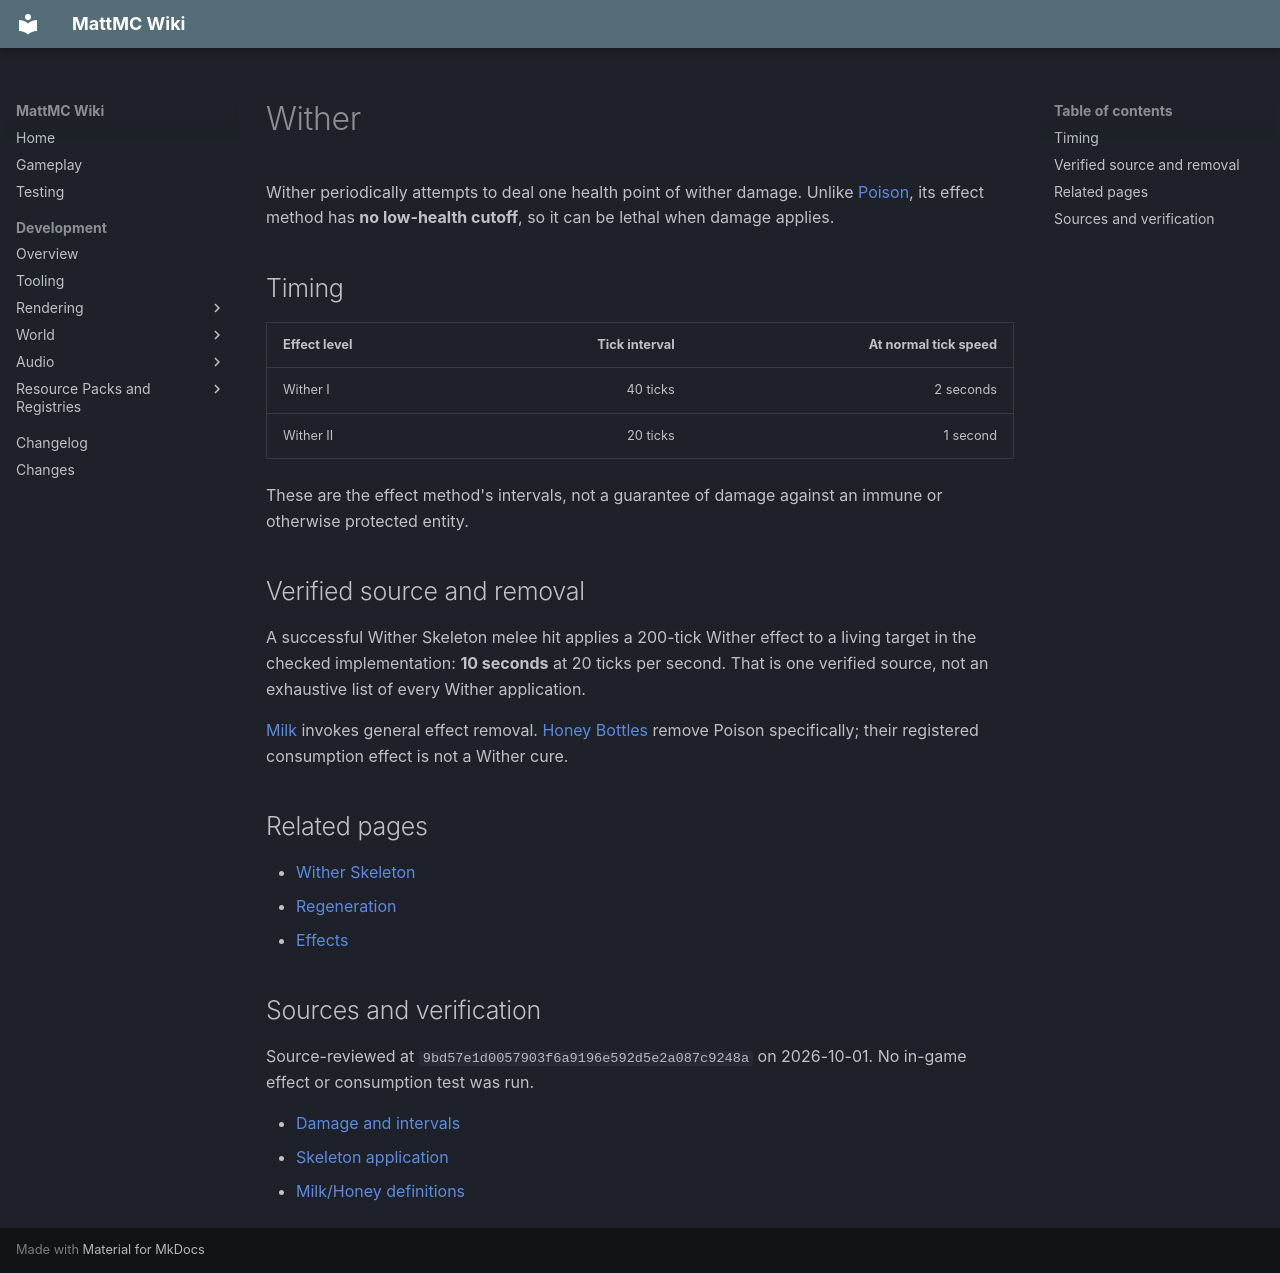

repository: HungLo2020/MattMC · page: gameplay/effects/Wither/index.html · generator: mkdocs

# Wither

Wither periodically attempts to deal one health point of wither damage. Unlike [Poison](Poison.md), its effect method has **no low-health cutoff**, so it can be lethal when damage applies.

## Timing

| Effect level | Tick interval | At normal tick speed |
| --- | ---: | ---: |
| Wither I | 40 ticks | 2 seconds |
| Wither II | 20 ticks | 1 second |

These are the effect method's intervals, not a guarantee of damage against an immune or otherwise protected entity.

## Verified source and removal

A successful Wither Skeleton melee hit applies a 200-tick Wither effect to a living target in the checked implementation: **10 seconds** at 20 ticks per second. That is one verified source, not an exhaustive list of every Wither application.

[Milk](../items/MilkBucket.md) invokes general effect removal. [Honey Bottles](../items/HoneyBottle.md) remove Poison specifically; their registered consumption effect is not a Wither cure.

## Related pages

- [Wither Skeleton](../mobs/WitherSkeleton.md)
- [Regeneration](Regeneration.md)
- [Effects](Effects.md)

## Sources and verification

Source-reviewed at `9bd57e1d0057903f6a9196e592d5e2a087c9248a` on 2026-10-01. No in-game effect or consumption test was run.

- [Damage and intervals](https://github.com/HungLo2020/MattMC/blob/9bd57e1d0057903f6a9196e592d5e2a087c9248a/src/main/java/net/minecraft/world/effect/WitherMobEffect.java)
- [Skeleton application](https://github.com/HungLo2020/MattMC/blob/9bd57e1d0057903f6a9196e592d5e2a087c9248a/src/main/java/net/minecraft/world/entity/monster/WitherSkeleton.java#L94-L103)
- [Milk/Honey definitions](https://github.com/HungLo2020/MattMC/blob/9bd57e1d0057903f6a9196e592d5e2a087c9248a/src/main/java/net/minecraft/world/item/component/Consumables.java)
